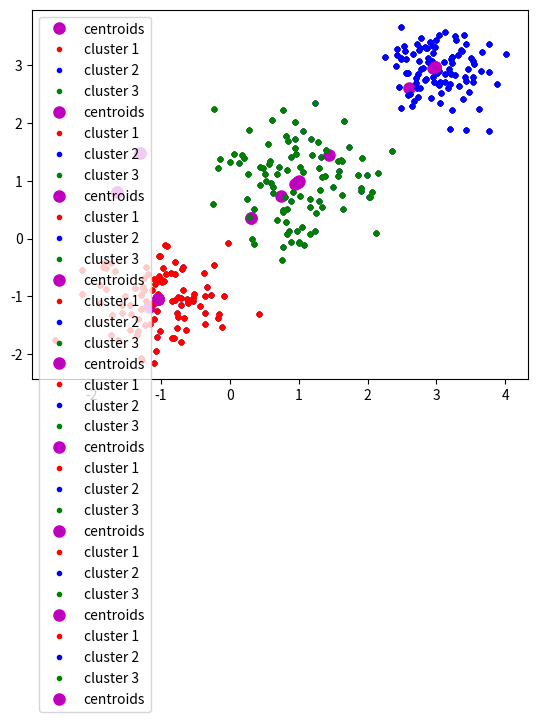

Write the Python code that produced this figure.
import numpy as np
import matplotlib.pyplot as plt

"""
We are going to do kmeans, this algorithm clusterized the data, we can define the number of clusters, the optimum is trial and error
"""
np.random.seed(7)

x1 = np.random.standard_normal((100,2))*0.6+np.ones((100,2))
x2 = np.random.standard_normal((100,2))*0.5-np.ones((100,2))
x3 = np.random.standard_normal((100,2))*0.4-2*np.ones((100,2))+5
X = np.concatenate((x1,x2,x3),axis=0)

plt.plot(X[:,0],X[:,1],'k.')
plt.show()

k = 3

#%% STEP 1: Initialize centroids
# a = m + a1 (M - m) this allows us to go from the range [0, 1] to [m, M] (our centroids are on 0, 1)
mx, my = np.min(X, axis=0)
Mx, My = np.max(X, axis=0)
centroids = np.random.rand(k, X.shape[1]) #Centroids, objects similar to the ones we want to clusterize
print(centroids)
centroids[:, 0] = mx + centroids[:,0]*(Mx-mx)
centroids[:, 1] = my + centroids[:, 1]*(My - my)

plt.plot(X[:,0],X[:,1],'k.')
plt.plot(centroids[:,0],centroids[:,1],'mo',markersize=8, label='centroids')

plt.show()
#%% STEP 2: Assign centroids, labels
""" For each point (values on X):
    Calculate the euclidean distance between the point and the centroids
    Calculate the minimum between these 3 distances
"""
labels = np.zeros_like(X[:,1])
for i in range(len(labels)):
    d0 = ((X[i, 0] - centroids[0][0])**2) + ((X[i, 1] - centroids[0][1])**2) # Distance between point and first centroid
    d1 = ((X[i, 0] - centroids[1][0])**2) + ((X[i, 1] - centroids[1][1])**2) # Distance between point and second centroid
    d2 = ((X[i, 0] - centroids[2][0])**2) + ((X[i, 1] - centroids[2][1])**2) # Distance between point and third centroid

    labels[i] = np.argmin([d0, d1, d2]) # argmin te dice el indice donde se situa el minimo, labels guarda a que cluster pertenece cada punto

plt.plot(X[labels==0,0],X[labels==0,1],'r.', label='cluster 1')
plt.plot(X[labels==1,0],X[labels==1,1],'b.', label='cluster 2')
plt.plot(X[labels==2,0],X[labels==2,1],'g.', label='cluster 3')

plt.plot(centroids[:,0],centroids[:,1],'mo',markersize=8, label='centroids')

plt.legend(loc='best')
plt.show()

#%% STEP 3: Recalculate the centroids
"""
The x coordinate of each is np.mean(X[labels==0, i]) having i the index of the given cluster (Optimize the cluster)
We have to move them because the centroid is not in the center of the cluster because they where initialized randomly
With the mean we are moving the centroid to the center of its assigned cluster, since we move centroids, we have to reasign the points to their new best cluster
"""

for n in range(7):
    centroids[0] = np.mean(X[labels==0]) ## labels==0 is a boolean matrix that puts true when the value at the row is 0
    centroids[1] = np.mean(X[labels==1])
    centroids[2] = np.mean(X[labels==2])

    plt.plot(X[labels==0,0],X[labels==0,1],'r.', label='cluster 1')
    plt.plot(X[labels==1,0],X[labels==1,1],'b.', label='cluster 2')
    plt.plot(X[labels==2,0],X[labels==2,1],'g.', label='cluster 3')

    plt.plot(centroids[:,0],centroids[:,1],'mo',markersize=8, label='centroids')
    plt.legend()
    plt.show()

    for i in range(len(labels)):
        d0 = ((X[i, 0] - centroids[0][0])**2) + ((X[i, 1] - centroids[0][1])**2) # Distance between point and first centroid
        d1 = ((X[i, 0] - centroids[1][0])**2) + ((X[i, 1] - centroids[1][1])**2) # Distance between point and second centroid
        d2 = ((X[i, 0] - centroids[2][0])**2) + ((X[i, 1] - centroids[2][1])**2) # Distance between point and third centroid

        labels[i] = np.argmin([d0, d1, d2]) # argmin te dice el indice donde se situa el minimo, labels guarda a que cluster pertenece cada punto